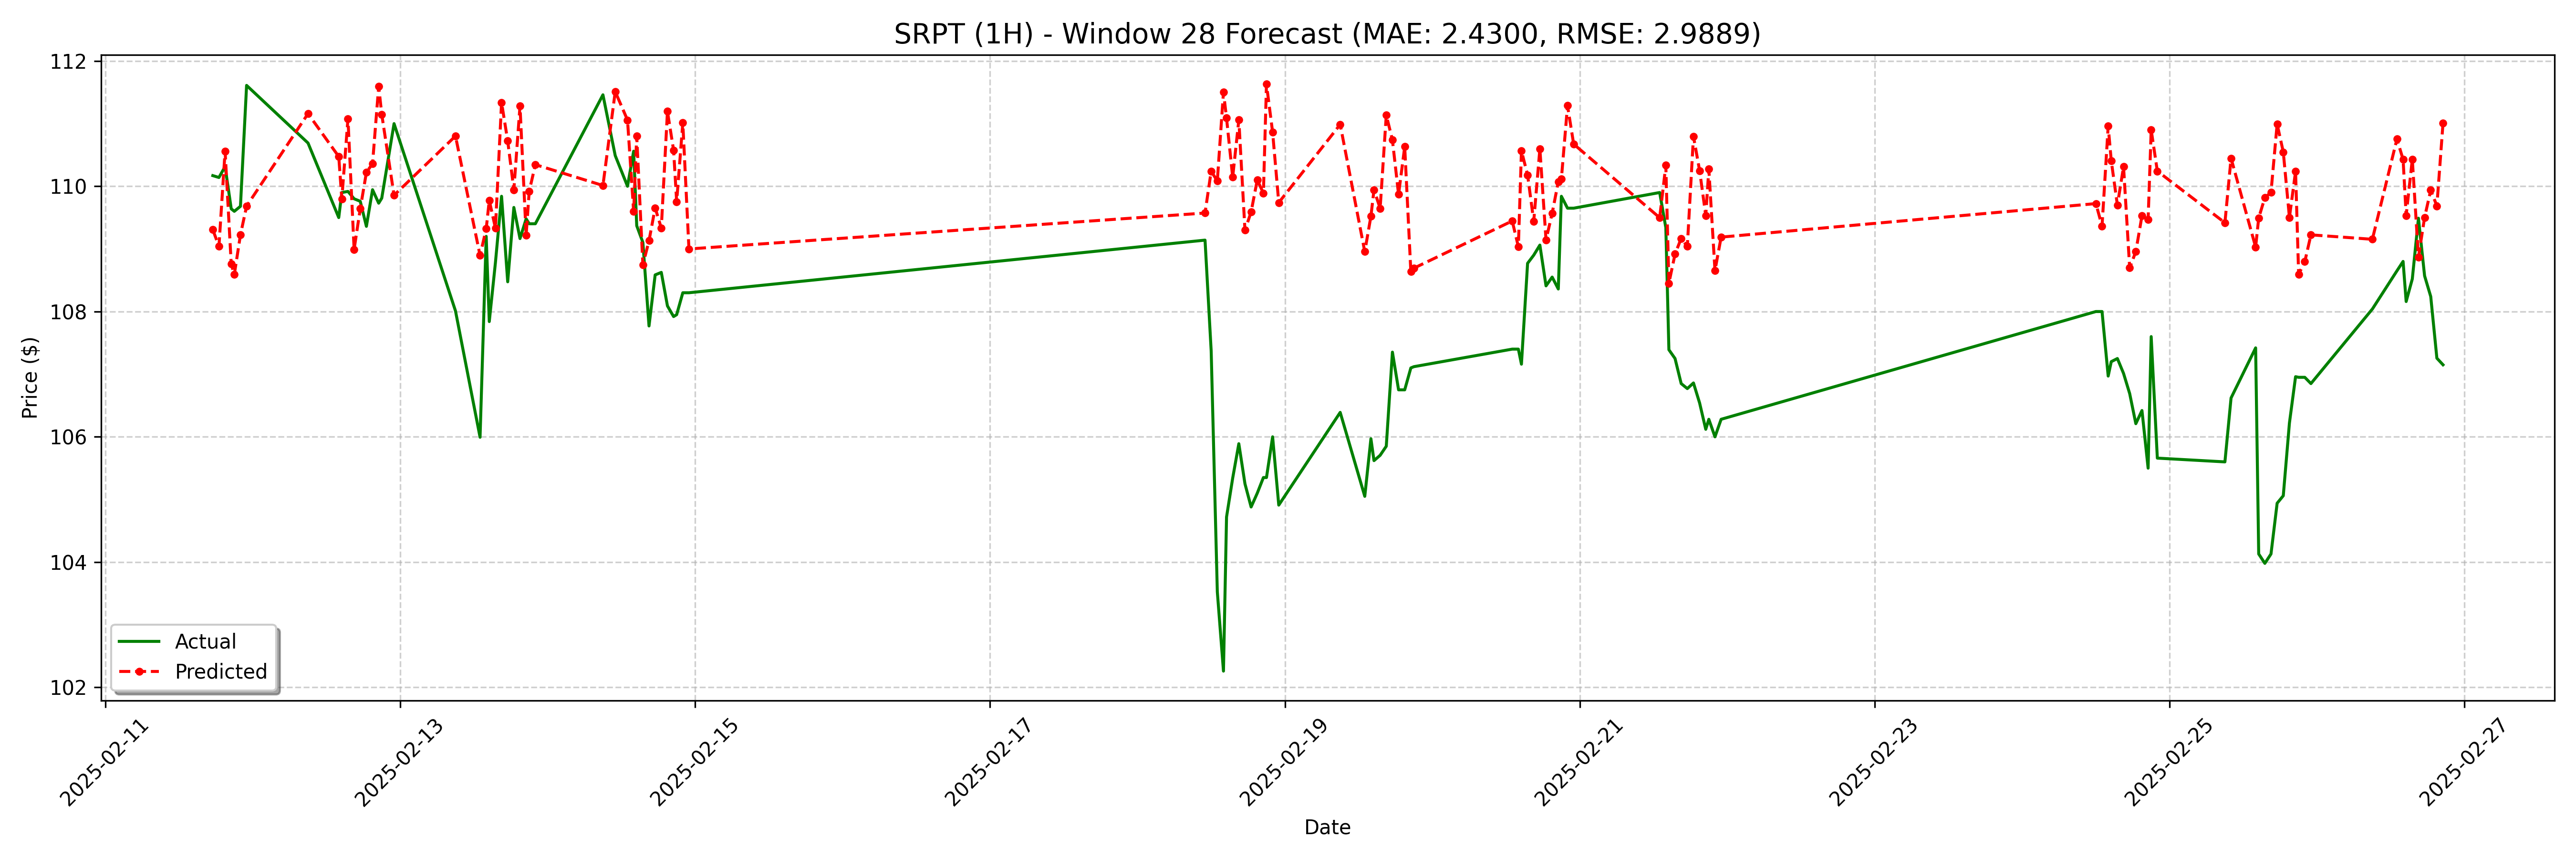

Data behind this chart, as committed beside it:
date, actual, forecast
2025-02-11 17:30:00, 110.2, 109.3
2025-02-11 18:30:00, 110.1, 109
2025-02-11 19:30:00, 110.3, 110.6
2025-02-11 20:30:00, 109.6, 108.8
2025-02-11 21:00:00, 109.6, 108.6
2025-02-11 22:00:00, 109.7, 109.2
2025-02-11 23:00:00, 111.6, 109.7
2025-02-12 09:00:00, 110.7, 111.2
2025-02-12 14:00:00, 109.5, 110.5
2025-02-12 14:30:00, 109.9, 109.8
2025-02-12 15:30:00, 109.9, 111.1
2025-02-12 16:30:00, 109.8, 109
2025-02-12 17:30:00, 109.8, 109.6
2025-02-12 18:30:00, 109.4, 110.2
2025-02-12 19:30:00, 109.9, 110.4
2025-02-12 20:30:00, 109.7, 111.6
2025-02-12 21:00:00, 109.8, 111.1
2025-02-12 23:00:00, 111, 109.9
2025-02-13 09:00:00, 108, 110.8
2025-02-13 13:00:00, 106, 108.9
2025-02-13 14:00:00, 109.2, 109.3
2025-02-13 14:30:00, 107.8, 109.8
2025-02-13 15:30:00, 108.8, 109.3
2025-02-13 16:30:00, 109.8, 111.3
2025-02-13 17:30:00, 108.5, 110.7
2025-02-13 18:30:00, 109.7, 109.9
2025-02-13 19:30:00, 109.2, 111.3
2025-02-13 20:30:00, 109.5, 109.2
2025-02-13 21:00:00, 109.4, 109.9
2025-02-13 22:00:00, 109.4, 110.3
2025-02-14 09:00:00, 111.5, 110
2025-02-14 11:00:00, 110.5, 111.5
2025-02-14 13:00:00, 110.0, 111.1
2025-02-14 14:00:00, 110.6, 109.6
2025-02-14 14:30:00, 109.4, 110.8
2025-02-14 15:30:00, 109.1, 108.7
2025-02-14 16:30:00, 107.8, 109.1
2025-02-14 17:30:00, 108.6, 109.7
2025-02-14 18:30:00, 108.6, 109.3
2025-02-14 19:30:00, 108.1, 111.2
2025-02-14 20:30:00, 107.9, 110.6
2025-02-14 21:00:00, 108, 109.8
2025-02-14 22:00:00, 108.3, 111
2025-02-14 23:00:00, 108.3, 109
2025-02-18 11:00:00, 109.1, 109.6
2025-02-18 12:00:00, 107.4, 110.2
2025-02-18 13:00:00, 103.5, 110.1
2025-02-18 14:00:00, 102.3, 111.5
2025-02-18 14:30:00, 104.7, 111.1
2025-02-18 15:30:00, 105.3, 110.1
2025-02-18 16:30:00, 105.9, 111.1
2025-02-18 17:30:00, 105.2, 109.3
2025-02-18 18:30:00, 104.9, 109.6
2025-02-18 19:30:00, 105.1, 110.1
2025-02-18 20:30:00, 105.3, 109.9
2025-02-18 21:00:00, 105.3, 111.6
2025-02-18 22:00:00, 106.0, 110.9
2025-02-18 23:00:00, 104.9, 109.7
2025-02-19 09:00:00, 106.4, 111
2025-02-19 13:00:00, 105, 109
... 68 more rows
